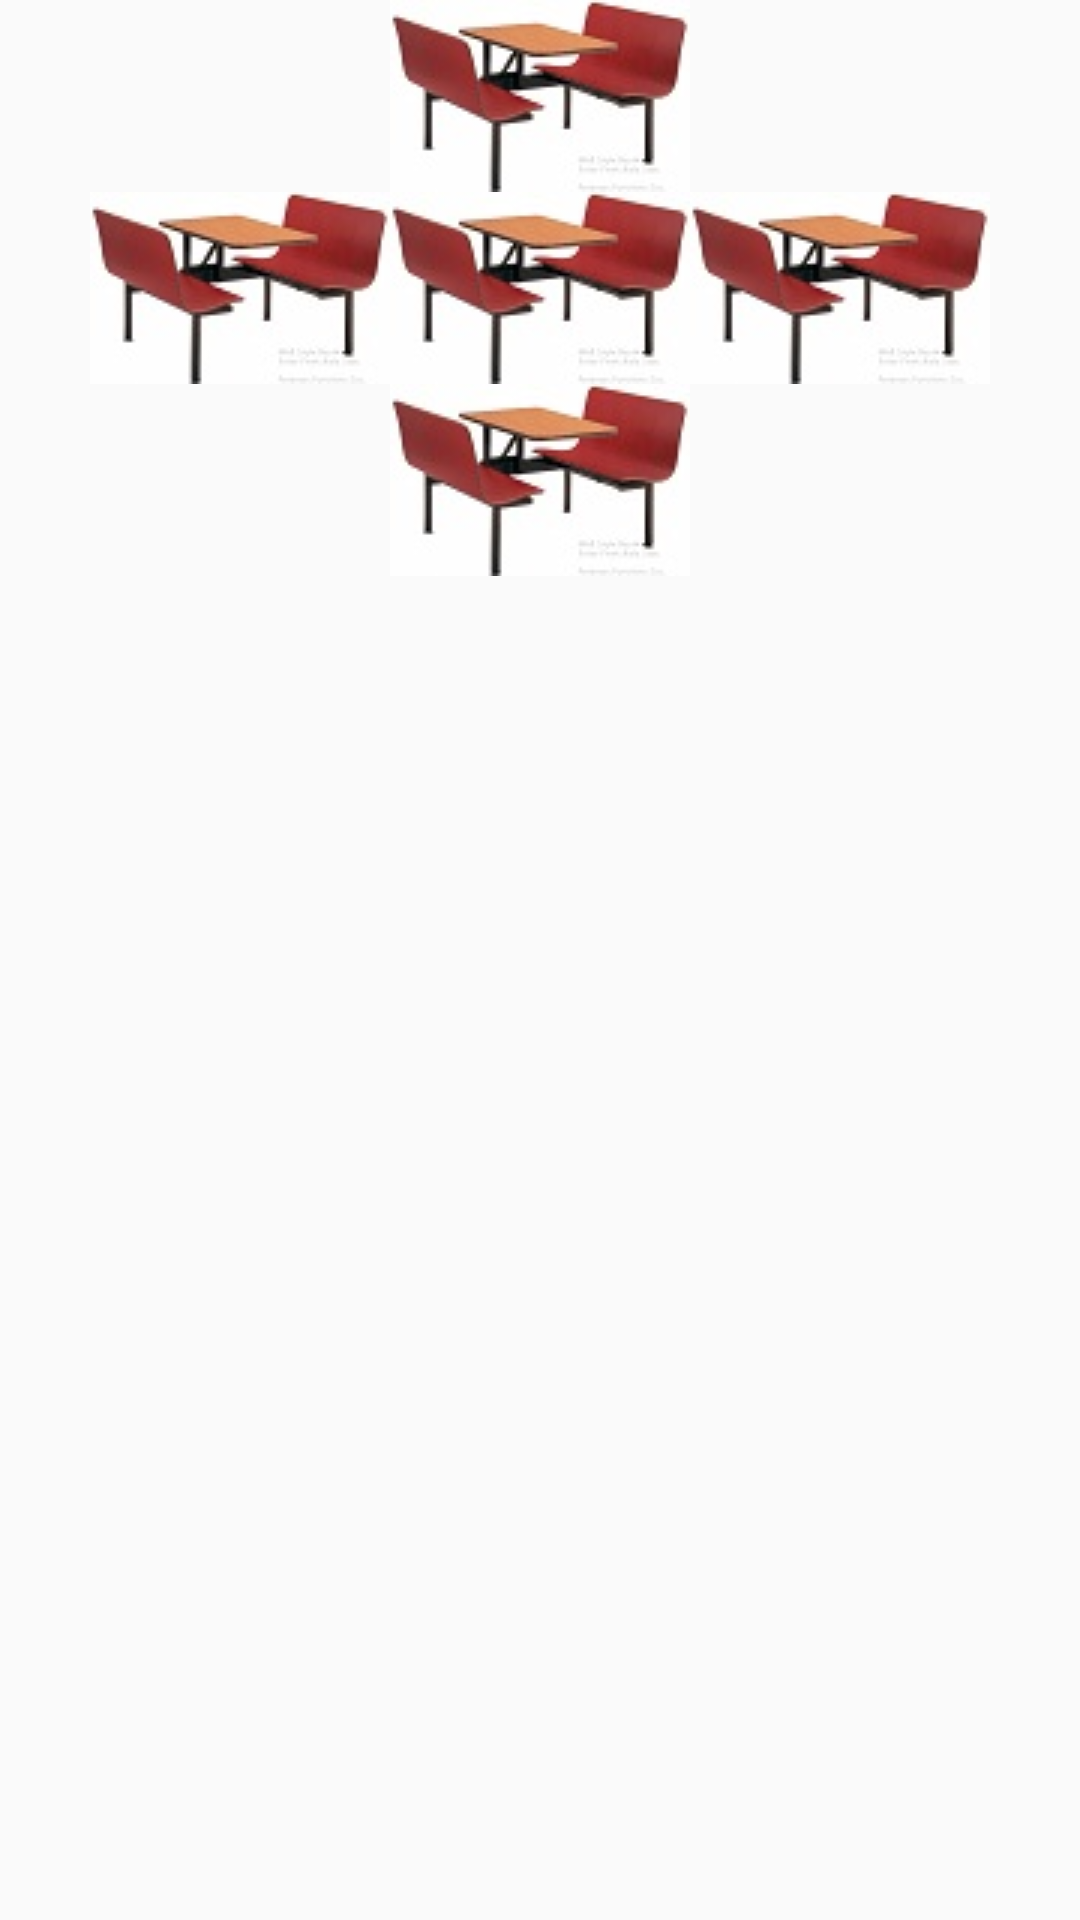

Here is an Android app screen rendered from its layout file. Give the layout XML and the strings, colors and styles it references.
<!-- AndroidManifest.xml: application theme MyTheme -->
<!-- res/layout/booking_activity_layout.xml -->
<?xml version="1.0" encoding="utf-8"?>
<TableLayout xmlns:android="http://schemas.android.com/apk/res/android"
    android:orientation="vertical" android:layout_width="match_parent"
    android:layout_height="wrap_content">

    <TableRow
        android:id="@+id/tableRow4"
        android:layout_height="wrap_content"
        android:layout_width="match_parent"
        android:gravity="center_horizontal">
    <ImageView
        android:src="@drawable/booth"
        android:id="@+id/testRow"
        android:layout_width="match_parent"
        android:layout_height="wrap_content"
        android:clickable="true" />
    </TableRow>
    <TableRow
    android:id="@+id/tableRow2"
    android:layout_height="wrap_content"
    android:layout_width="match_parent"
    android:gravity="center_horizontal">
    <ImageView
        android:src="@drawable/booth"
        android:id="@+id/testRow2"
        android:layout_width="match_parent"
        android:layout_height="wrap_content"/>
    <ImageView
        android:src="@drawable/booth"
        android:id="@+id/testRow3"
        android:layout_width="match_parent"
        android:layout_height="wrap_content"/>
    <ImageView
        android:src="@drawable/booth"
        android:id="@+id/testRow4"
        android:layout_width="match_parent"
        android:layout_height="wrap_content"/>
</TableRow>
    <TableRow
        android:id="@+id/tableRow1"
        android:layout_height="wrap_content"
        android:layout_width="match_parent"
        android:gravity="center_horizontal">
        <ImageView
            android:src="@drawable/booth"
            android:id="@+id/testRow5"
            android:layout_width="match_parent"
            android:layout_height="wrap_content"
            android:clickable="true" />
    </TableRow>
</TableLayout>
<!-- resources referenced by this layout -->
<resources>
  <!-- drawable booth: jpg bitmap (drawable, 26829 bytes) -->
  <style name="MyTheme" parent="@style/Theme.AppCompat.Light.DarkActionBar">
          <item name="colorPrimary">#2979FF</item>
          <item name="colorPrimaryDark">#2962FF</item>
      </style>
</resources>
